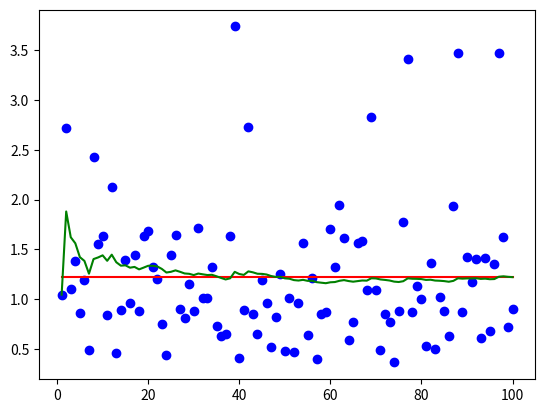

Python code for this plot:
import numpy as np
import matplotlib.pyplot as plt
list0 = [np.random.lognormal(mean=0.0, sigma=0.5) for i in range(100)]
plt.scatter([i for i in range(1, 101)], list0, c='blue')
plt.plot([i for i in range(1, 101)], [sum(list0)/len(list0) for i in range(1, 101)], c='red')
list1 = []
for i in range(0, len(list0)):
    x = sum(list0[:i+1])/len(list0[:i+1])
    list1.append(x)
plt.plot([i for i in range(1, 101)], list1, c='green')
plt.show()